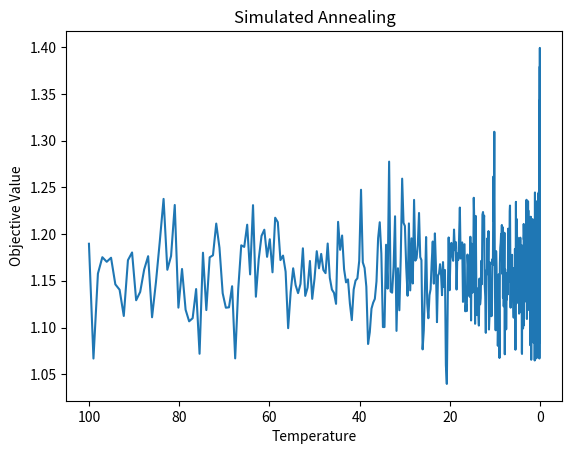

The matplotlib source for this figure:
import math
import numpy as np
from random import random, choice
import matplotlib.pyplot as plt

# 示例能量开销计算函数，根据具体调制编码模式和信道状态进行调整
def energy_consumption(modulation, channel_state):
    energy_table = {'BPSK': 1, 'QPSK': 2, '16QAM': 3, '64QAM': 4}
    return energy_table[modulation] / channel_state

# 示例数据传输率计算函数，根据具体调制编码模式和信道状态进行调整
def data_rate(modulation, channel_state):
    rate_table = {'BPSK': 1, 'QPSK': 2, '16QAM': 4, '64QAM': 6}
    return rate_table[modulation] * channel_state

# 优化函数，根据实际的优化目标进行调整
def objective_function(solution, channel_states):
    energy = sum([energy_consumption(mc, h) for mc, h in zip(solution, channel_states)])
    rate = sum([data_rate(mc, h) for mc, h in zip(solution, channel_states)])
    return rate / energy  # 可以调整为其他形式，如 rate - energy 或 rate / (energy + penalty)

class SimulatedAnnealing:
    def __init__(self, objective_func, channel_states, modulation_schemes, iter=100, T0=100, Tf=0.01, alpha=0.99):
        self.objective_func = objective_func
        self.channel_states = channel_states
        self.modulation_schemes = modulation_schemes
        self.iter = iter
        self.alpha = alpha
        self.T0 = T0
        self.Tf = Tf
        self.T = T0
        self.solution = self.generate_initial_solution(len(channel_states))
        self.history = {'obj': [], 'T': []}

    def generate_initial_solution(self, length):
        return [choice(self.modulation_schemes) for _ in range(length)]

    def generate_new_solution(self, solution):
        new_solution = solution.copy()
        idx = np.random.randint(len(solution))
        new_solution[idx] = choice(self.modulation_schemes)
        return new_solution

    def metropolis(self, obj, obj_new):
        if obj_new >= obj:
            return True
        else:
            p = math.exp((obj_new - obj) / self.T)
            return random() < p

    def best_solution(self):
        return self.solution

    def run(self):
        while self.T > self.Tf:
            for _ in range(self.iter):
                obj = self.objective_func(self.solution, self.channel_states)
                new_solution = self.generate_new_solution(self.solution)
                obj_new = self.objective_func(new_solution, self.channel_states)
                if self.metropolis(obj, obj_new):
                    self.solution = new_solution
            self.history['obj'].append(self.objective_func(self.solution, self.channel_states))
            self.history['T'].append(self.T)
            self.T *= self.alpha
        
        best_obj = self.objective_func(self.solution, self.channel_states)
        print(f"Best Objective Value={best_obj}, Best Solution={self.solution}")
        return self.solution

# 示例输入
channel_states = np.random.uniform(0.5, 1.5, 100)  # 随机生成信道状态
modulation_schemes = ['BPSK', 'QPSK', '16QAM', '64QAM']
sa = SimulatedAnnealing(objective_function, channel_states, modulation_schemes)
best_modulation_scheme = sa.run()

plt.plot(sa.history['T'], sa.history['obj'])
plt.title('Simulated Annealing')
plt.xlabel('Temperature')
plt.ylabel('Objective Value')
plt.gca().invert_xaxis()
plt.show()
